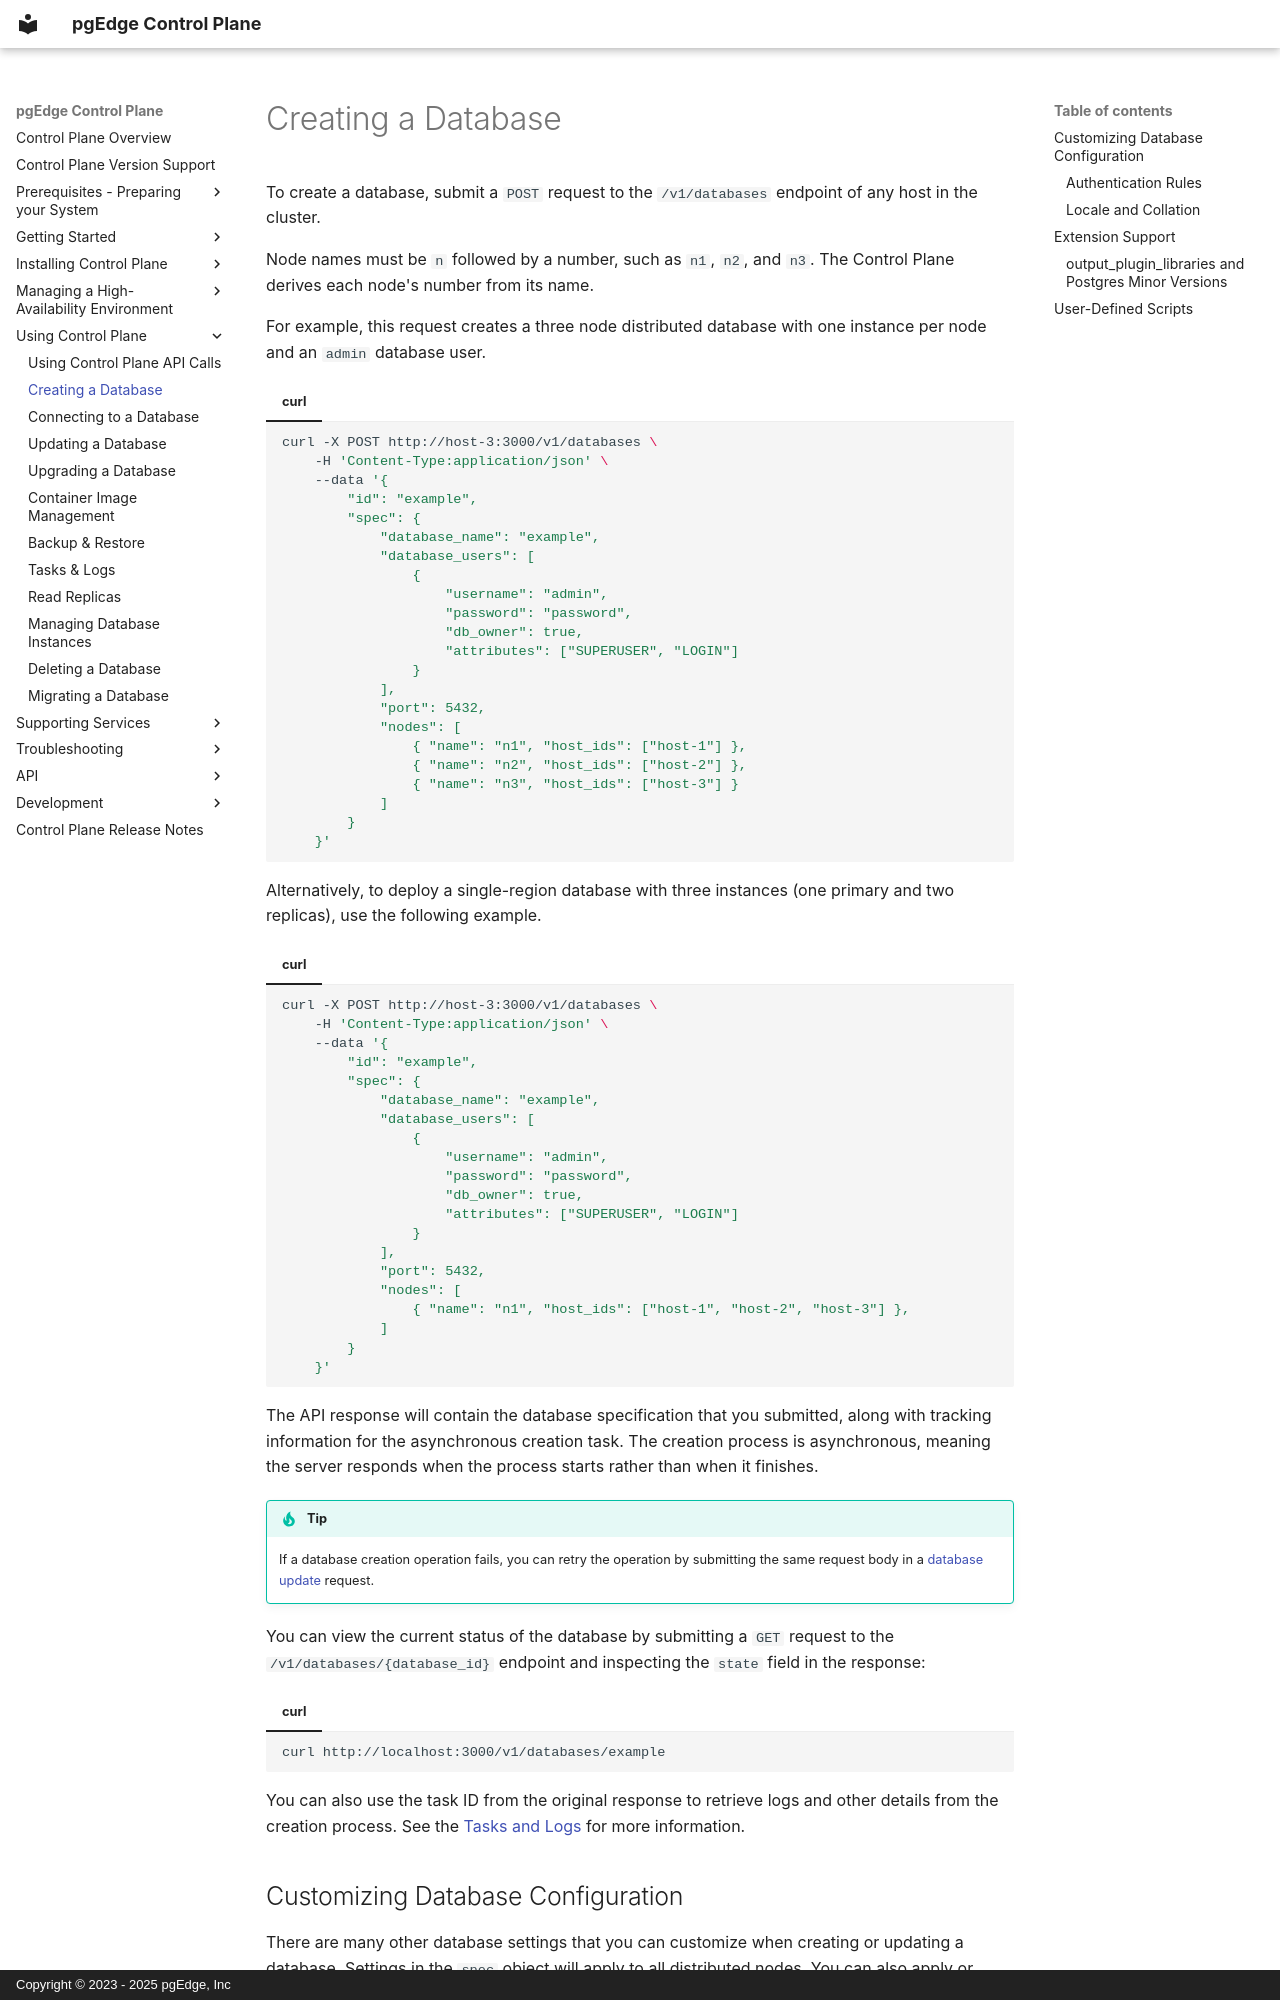

repository: pgEdge/control-plane · page: using/create-db/index.html · generator: mkdocs · copyright: Copyright © 2023 - 2025 pgEdge, Inc

# Creating a Database

To create a database, submit a `POST` request to the `/v1/databases` endpoint of
any host in the cluster.

Node names must be `n` followed by a number, such as `n1`, `n2`, and `n3`. The Control Plane derives each node's number from its name.

For example, this request creates a three node distributed database with one instance per node and an `admin` database user.

=== "curl"

    ```sh
    curl -X POST http://host-3:3000/v1/databases \
        -H 'Content-Type:application/json' \
        --data '{
            "id": "example",
            "spec": {
                "database_name": "example",
                "database_users": [
                    {
                        "username": "admin",
                        "password": "password",
                        "db_owner": true,
                        "attributes": ["SUPERUSER", "LOGIN"]
                    }
                ],
                "port": 5432,
                "nodes": [
                    { "name": "n1", "host_ids": ["host-1"] },
                    { "name": "n2", "host_ids": ["host-2"] },
                    { "name": "n3", "host_ids": ["host-3"] }
                ]
            }
        }'
    ```

Alternatively, to deploy a single-region database with three instances (one primary and two replicas), use the following example.

=== "curl"

    ```sh
    curl -X POST http://host-3:3000/v1/databases \
        -H 'Content-Type:application/json' \
        --data '{
            "id": "example",
            "spec": {
                "database_name": "example",
                "database_users": [
                    {
                        "username": "admin",
                        "password": "password",
                        "db_owner": true,
                        "attributes": ["SUPERUSER", "LOGIN"]
                    }
                ],
                "port": 5432,
                "nodes": [
                    { "name": "n1", "host_ids": ["host-1", "host-2", "host-3"] },
                ]
            }
        }'
    ```

The API response will contain the database specification that you submitted, along with tracking information for the asynchronous creation task. The creation process is asynchronous, meaning the server responds when the process starts rather than when it finishes.

!!! tip

    If a database creation operation fails, you can retry the operation by
    submitting the same request body in a [database update](update-db.md) request.

You can view the current status of the database by submitting a `GET` request to
the `/v1/databases/{database_id}` endpoint and inspecting the `state` field in
the response:

=== "curl"

    ```sh
    curl http://localhost:3000/v1/databases/example
    ```

You can also use the task ID from the original response to retrieve logs and
other details from the creation process. See the [Tasks and Logs](tasks-logs.md) for more information.
